Run: headless pygame with SDL's dummy video driver; simulated clock (each Clock.tick advances the game by its frame time, no real sleeping); random seed 0; keys injected as events and as key.get_pressed() state; no mouse input.
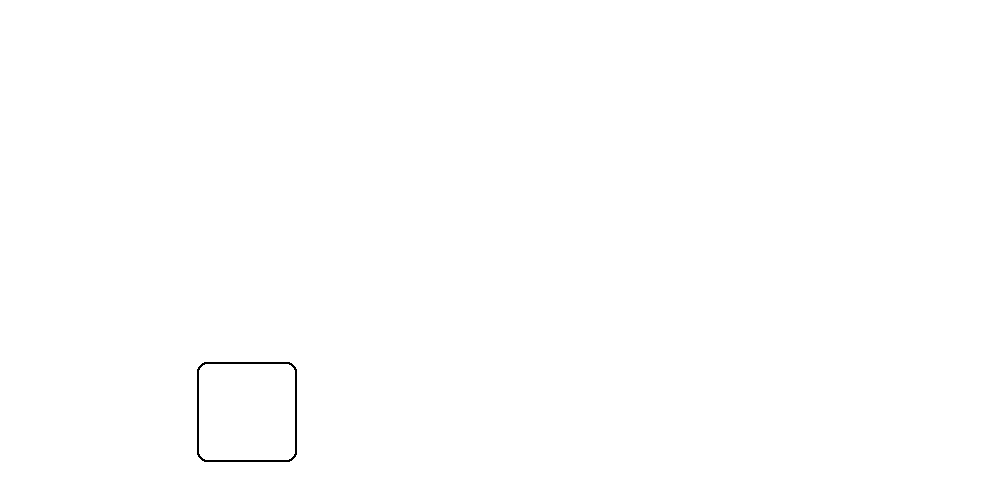
Frame 1 of 4 · flips 1–60 · no input
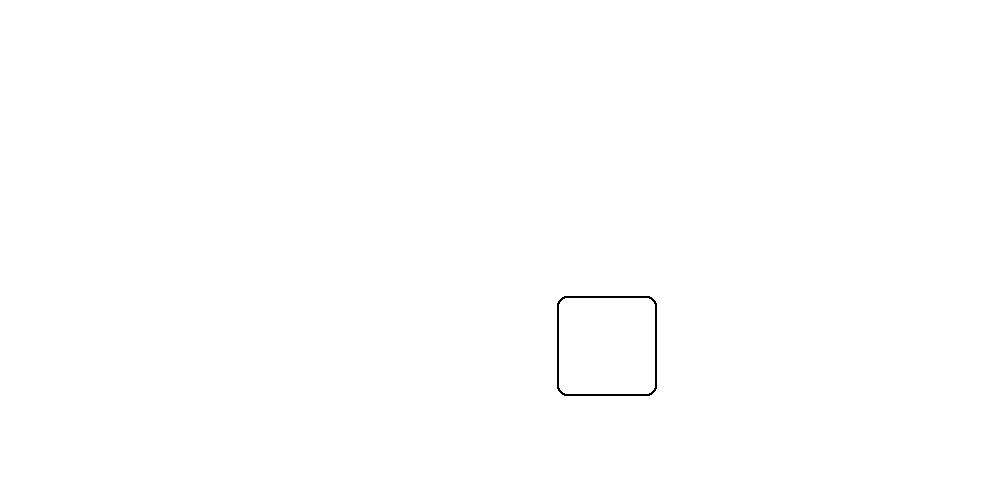
Frame 2 of 4 · flips 61–180 · tapped SPACE, RETURN · held RIGHT (→), D
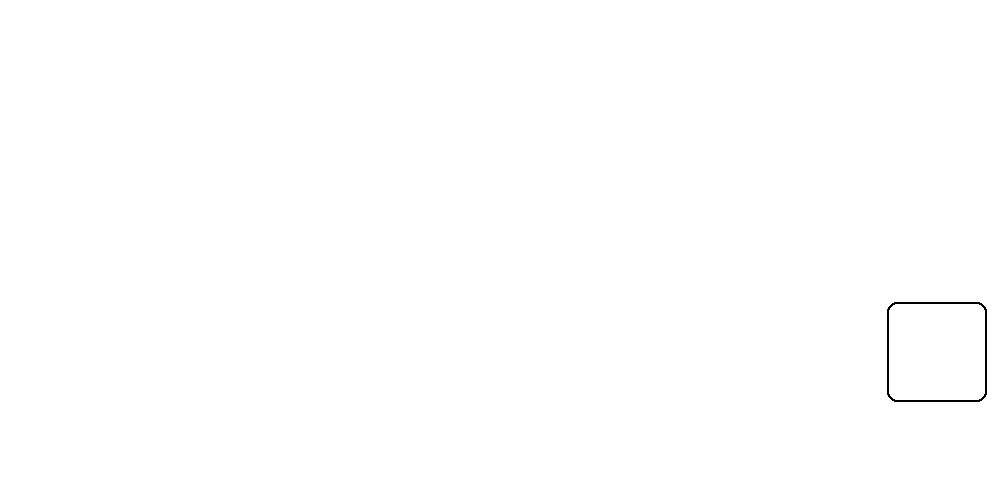
Frame 3 of 4 · flips 181–300 · held DOWN (↓), S
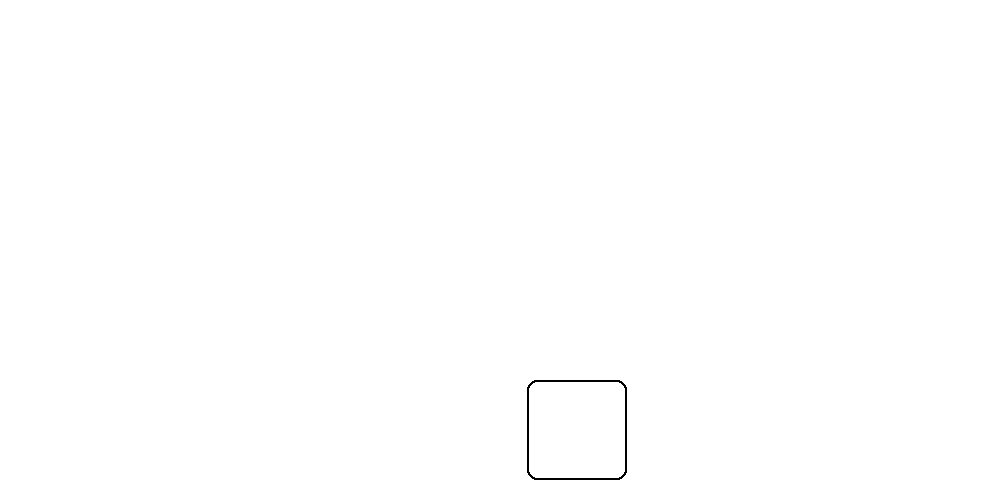
Frame 4 of 4 · flips 301–420 · held LEFT (←), A, UP (↑), W

The pygame program that drew these frames:

import pygame
import time

pygame.init()

screen = pygame.display.set_mode([1000, 500])
pygame.display.set_caption('Новое окно')

clock = pygame.time.Clock()


game_run = True
FPS = 30

X = 20
Y = 20

vx = 3
vy = 2

g = 2

while game_run:
    clock.tick(FPS)
    screen.fill((255, 255, 255))
    pygame.draw.rect(screen, [0, 0, 0], [X, Y, 100, 100], 2, 10)
    pygame.display.flip()

    X += vx
    Y += vy
    vy += g

    if X <= 0:
        vx = -vx
    elif X + 100 >= 1000:
        vx = -vx
    elif Y < 0:
        vy = -vy
    elif Y + 100 >= 500:
        vy = -20


    for event in pygame.event.get():
        if event.type == pygame.QUIT:
            game_run = False

    # Задание 2: Попрыгунчик из стороны в сторону
    # Задание 3: Два круга соударяются со стенками и с друг другом


screen.fill((255, 255, 255))
pygame.display.flip()



# screen.fill((0, 0, 255))

# pygame.draw.rect(screen, [0, 0, 0], [20, 20, 100, 100], 2, 10)
# pygame.draw.circle(screen, [0, 0, 0], [200, 300], 100)

# pygame.display.flip()

pygame.quit()
